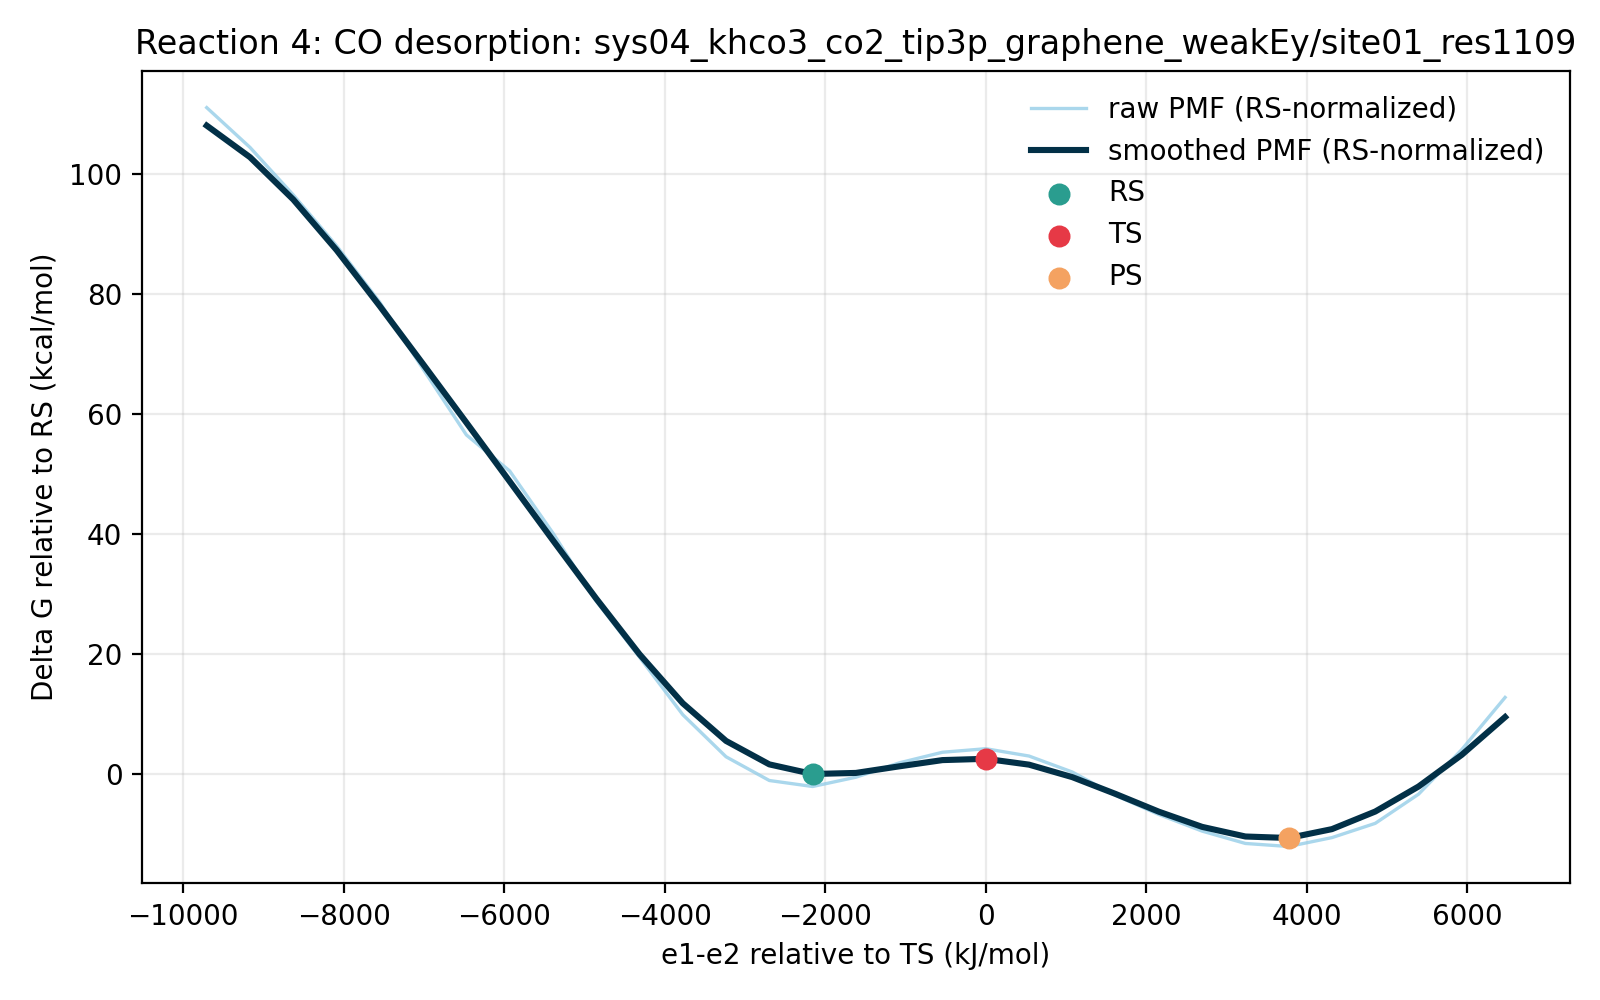

Values plotted in this chart, from the file beside it:
e1_minus_e2_kj_mol, e1_minus_e2_centered_kj_mol, raw_pmf_kj_mol, smoothed_pmf_kj_mol, raw_pmf_rs_normalized_kj_mol, smoothed_pmf_rs_normalized_kj_mol, raw_pmf_kcal_mol, smoothed_pmf_kcal_mol, raw_pmf_rs_normalized_kcal_mol, smoothed_pmf_rs_normalized_kcal_mol, rs_reference_y_kj_mol, coordinate_origin_kj_mol
-9460, -9704, 473.5, 461, 464.8, 452.3, 113.2, 110.2, 111.1, 108.1, 8.72, 243.6
-8921, -9165, 445.8, 439, 437.1, 430.2, 106.5, 104.9, 104.5, 102.8, 8.72, 243.6
-8382, -8626, 412.6, 409.4, 403.9, 400.7, 98.62, 97.86, 96.54, 95.77, 8.72, 243.6
-7843, -8087, 377.2, 374.2, 368.4, 365.5, 90.14, 89.43, 88.06, 87.35, 8.72, 243.6
-7304, -7548, 337.7, 335, 329, 326.3, 80.72, 80.08, 78.63, 77.99, 8.72, 243.6
-6765, -7009, 291.2, 294.6, 282.4, 285.9, 69.59, 70.41, 67.5, 68.33, 8.72, 243.6
-6226, -6469, 245.2, 253.8, 236.5, 245.1, 58.62, 60.66, 56.53, 58.58, 8.72, 243.6
-5687, -5930, 220.1, 212.8, 211.4, 204.1, 52.61, 50.86, 50.52, 48.78, 8.72, 243.6
-5148, -5391, 176.8, 171.7, 168, 163, 42.25, 41.04, 40.16, 38.96, 8.72, 243.6
-4608, -4852, 129.3, 131.1, 120.6, 122.3, 30.91, 31.33, 28.83, 29.24, 8.72, 243.6
-4069, -4313, 90.19, 92.26, 81.47, 83.54, 21.56, 22.05, 19.47, 19.97, 8.72, 243.6
-3530, -3774, 50.1, 58.05, 41.38, 49.33, 11.97, 13.88, 9.889, 11.79, 8.72, 243.6
-2991, -3235, 20.73, 31.79, 12.01, 23.07, 4.954, 7.598, 2.87, 5.514, 8.72, 243.6
-2452, -2696, 4.181, 15.43, -4.539, 6.709, 0.9994, 3.688, -1.085, 1.603, 8.72, 243.6
-1913, -2156, 0.0, 8.72, -8.72, 0.0, 0.0, 2.084, -2.084, 0.0, 8.72, 243.6
-1374, -1617, 6.483, 9.474, -2.237, 0.754, 1.549, 2.264, -0.5347, 0.1802, 8.72, 243.6
-834.6, -1078, 16.48, 14.06, 7.761, 5.342, 3.939, 3.361, 1.855, 1.277, 8.72, 243.6
-295.5, -539.1, 23.89, 18.42, 15.17, 9.699, 5.71, 4.402, 3.626, 2.318, 8.72, 243.6
243.6, 0.0, 26.36, 19.32, 17.64, 10.6, 6.301, 4.617, 4.216, 2.533, 8.72, 243.6
782.7, 539.1, 21.25, 15.25, 12.53, 6.53, 5.08, 3.645, 2.996, 1.561, 8.72, 243.6
1322, 1078, 10.1, 6.535, 1.381, -2.185, 2.414, 1.562, 0.3301, -0.5222, 8.72, 243.6
1861, 1617, -6.228, -5.188, -14.95, -13.91, -1.488, -1.24, -3.573, -3.324, 8.72, 243.6
2400, 2156, -19.53, -17.57, -28.25, -26.29, -4.667, -4.198, -6.751, -6.283, 8.72, 243.6
2939, 2696, -31.11, -28.16, -39.83, -36.88, -7.435, -6.729, -9.52, -8.813, 8.72, 243.6
3478, 3235, -39.73, -34.87, -48.45, -43.59, -9.495, -8.335, -11.58, -10.42, 8.72, 243.6
4017, 3774, -41.85, -35.92, -50.57, -44.64, -10, -8.586, -12.09, -10.67, 8.72, 243.6
4557, 4313, -35.64, -29.72, -44.36, -38.44, -8.517, -7.104, -10.6, -9.188, 8.72, 243.6
5096, 4852, -25.7, -17.46, -34.42, -26.18, -6.143, -4.173, -8.227, -6.257, 8.72, 243.6
5635, 5391, -5.379, -0.007887, -14.1, -8.728, -1.286, -0.001885, -3.37, -2.086, 8.72, 243.6
6174, 5930, 25.78, 22.12, 17.06, 13.4, 6.163, 5.288, 4.078, 3.204, 8.72, 243.6
6713, 6469, 62.13, 48.43, 53.41, 39.71, 14.85, 11.57, 12.76, 9.49, 8.72, 243.6
